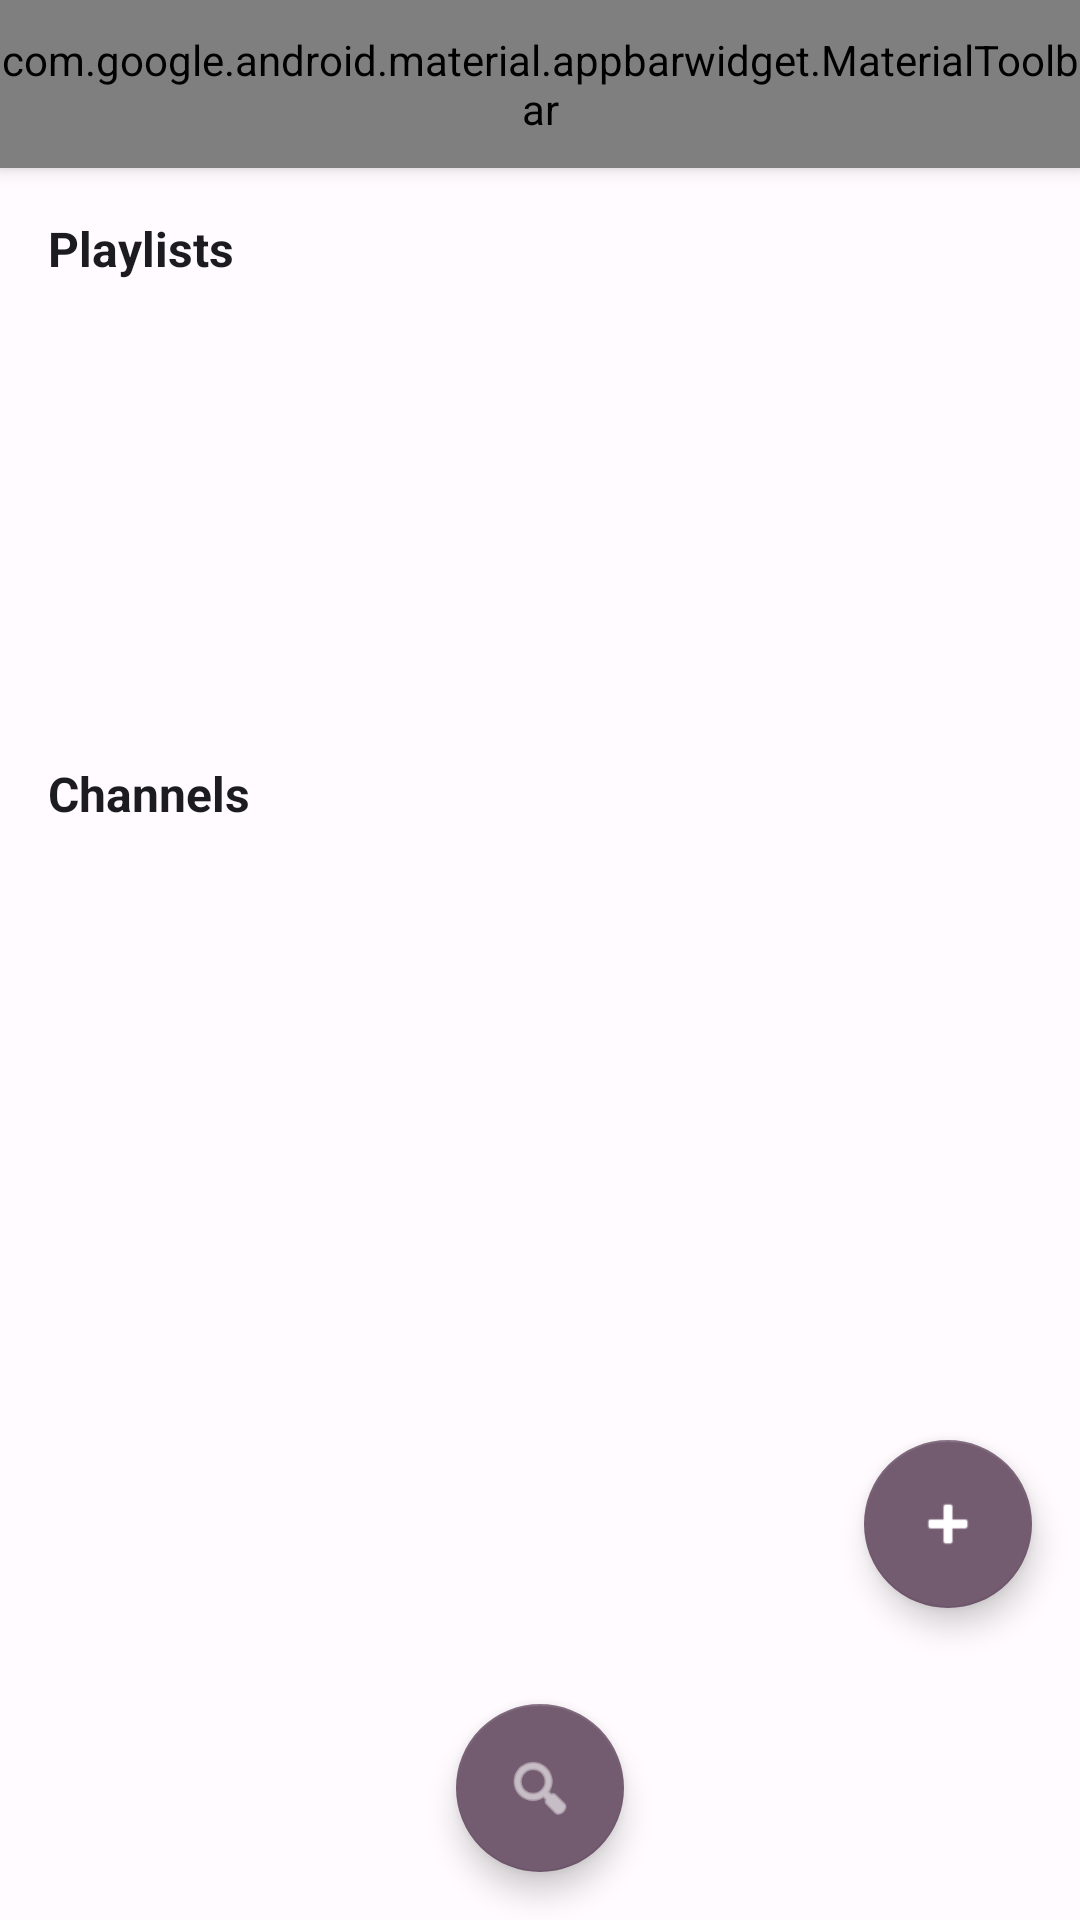

Android layout source for this screen:
<!-- AndroidManifest.xml: application theme Theme.ThaiTV -->
<!-- res/layout/activity_main.xml -->
<?xml version="1.0" encoding="utf-8"?>
<LinearLayout xmlns:android="http://schemas.android.com/apk/res/android"
    xmlns:app="http://schemas.android.com/apk/res-auto"
    android:layout_width="match_parent"
    android:layout_height="match_parent"
    android:orientation="vertical"
    android:background="?attr/colorBackground">

    <com.google.android.material.appbarwidget.MaterialToolbar
        android:id="@+id/toolbar"
        android:layout_width="match_parent"
        android:layout_height="?attr/actionBarSize"
        android:background="?attr/colorPrimary"
        android:elevation="4dp" />

    <LinearLayout
        android:layout_width="match_parent"
        android:layout_height="wrap_content"
        android:orientation="vertical"
        android:padding="16dp">

        <TextView
            android:layout_width="match_parent"
            android:layout_height="wrap_content"
            android:text="Playlists"
            android:textSize="16sp"
            android:textStyle="bold"
            android:textColor="?attr/colorOnBackground" />

        <androidx.recyclerview.widget.RecyclerView
            android:id="@+id/playlists_rv"
            android:layout_width="match_parent"
            android:layout_height="120dp"
            android:layout_marginTop="8dp"
            android:orientation="horizontal" />
    </LinearLayout>

    <LinearLayout
        android:layout_width="match_parent"
        android:layout_height="0dp"
        android:layout_weight="1"
        android:orientation="vertical"
        android:padding="16dp">

        <TextView
            android:layout_width="match_parent"
            android:layout_height="wrap_content"
            android:text="Channels"
            android:textSize="16sp"
            android:textStyle="bold"
            android:textColor="?attr/colorOnBackground" />

        <androidx.recyclerview.widget.RecyclerView
            android:id="@+id/channels_rv"
            android:layout_width="match_parent"
            android:layout_height="match_parent"
            android:layout_marginTop="8dp" />
    </LinearLayout>

    <com.google.android.material.floatingactionbutton.FloatingActionButton
        android:id="@+id/fab_add_playlist"
        android:layout_width="wrap_content"
        android:layout_height="wrap_content"
        android:layout_margin="16dp"
        android:src="@android:drawable/ic_input_add"
        app:fab_appearance="primary"
        android:layout_gravity="bottom|end" />

    <com.google.android.material.floatingactionbutton.FloatingActionButton
        android:id="@+id/fab_search"
        android:layout_width="wrap_content"
        android:layout_height="wrap_content"
        android:layout_margin="16dp"
        android:src="@android:drawable/ic_menu_search"
        app:fab_appearance="secondary"
        android:layout_gravity="bottom|center" />

</LinearLayout>
<!-- resources referenced by this layout -->
<resources>
  <style name="Theme.ThaiTV" parent="Theme.MaterialComponents.Light">
          <item name="colorPrimary">@color/md_theme_light_primary</item>
          <item name="colorOnPrimary">@color/md_theme_light_onPrimary</item>
          <item name="colorPrimaryContainer">@color/md_theme_light_primaryContainer</item>
          <item name="colorOnPrimaryContainer">@color/md_theme_light_onPrimaryContainer</item>
          <item name="colorSecondary">@color/md_theme_light_secondary</item>
          <item name="colorOnSecondary">@color/md_theme_light_onSecondary</item>
          <item name="colorSecondaryContainer">@color/md_theme_light_secondaryContainer</item>
          <item name="colorOnSecondaryContainer">@color/md_theme_light_onSecondaryContainer</item>
          <item name="colorTertiary">@color/md_theme_light_tertiary</item>
          <item name="colorOnTertiary">@color/md_theme_light_onTertiary</item>
          <item name="colorTertiaryContainer">@color/md_theme_light_tertiaryContainer</item>
          <item name="colorOnTertiaryContainer">@color/md_theme_light_onTertiaryContainer</item>
          <item name="colorError">@color/md_theme_light_error</item>
          <item name="colorOnError">@color/md_theme_light_onError</item>
          <item name="colorErrorContainer">@color/md_theme_light_errorContainer</item>
          <item name="colorOnErrorContainer">@color/md_theme_light_onErrorContainer</item>
          <item name="android:colorBackground">@color/md_theme_light_background</item>
          <item name="colorOnBackground">@color/md_theme_light_onBackground</item>
          <item name="colorSurface">@color/md_theme_light_surface</item>
          <item name="colorOnSurface">@color/md_theme_light_onSurface</item>
      </style>
  <color name="md_theme_light_primary">#1F71DC</color>
  <color name="md_theme_light_onPrimary">#FFFFFF</color>
  <color name="md_theme_light_primaryContainer">#D8E2FF</color>
  <color name="md_theme_light_onPrimaryContainer">#001159</color>
  <color name="md_theme_light_secondary">#735B70</color>
  <color name="md_theme_light_onSecondary">#FFFFFF</color>
  <color name="md_theme_light_secondaryContainer">#FFD8F0</color>
  <color name="md_theme_light_onSecondaryContainer">#2B192C</color>
  <color name="md_theme_light_tertiary">#7D5260</color>
  <color name="md_theme_light_onTertiary">#FFFFFF</color>
  <color name="md_theme_light_tertiaryContainer">#FFD8E4</color>
  <color name="md_theme_light_onTertiaryContainer">#31101D</color>
  <color name="md_theme_light_error">#B3261E</color>
  <color name="md_theme_light_onError">#FFFFFF</color>
  <color name="md_theme_light_errorContainer">#F9DEDC</color>
  <color name="md_theme_light_onErrorContainer">#410E0B</color>
  <color name="md_theme_light_background">#FFFBFE</color>
  <color name="md_theme_light_onBackground">#1C1B1F</color>
  <color name="md_theme_light_surface">#FFFBFE</color>
  <color name="md_theme_light_onSurface">#1C1B1F</color>
</resources>
